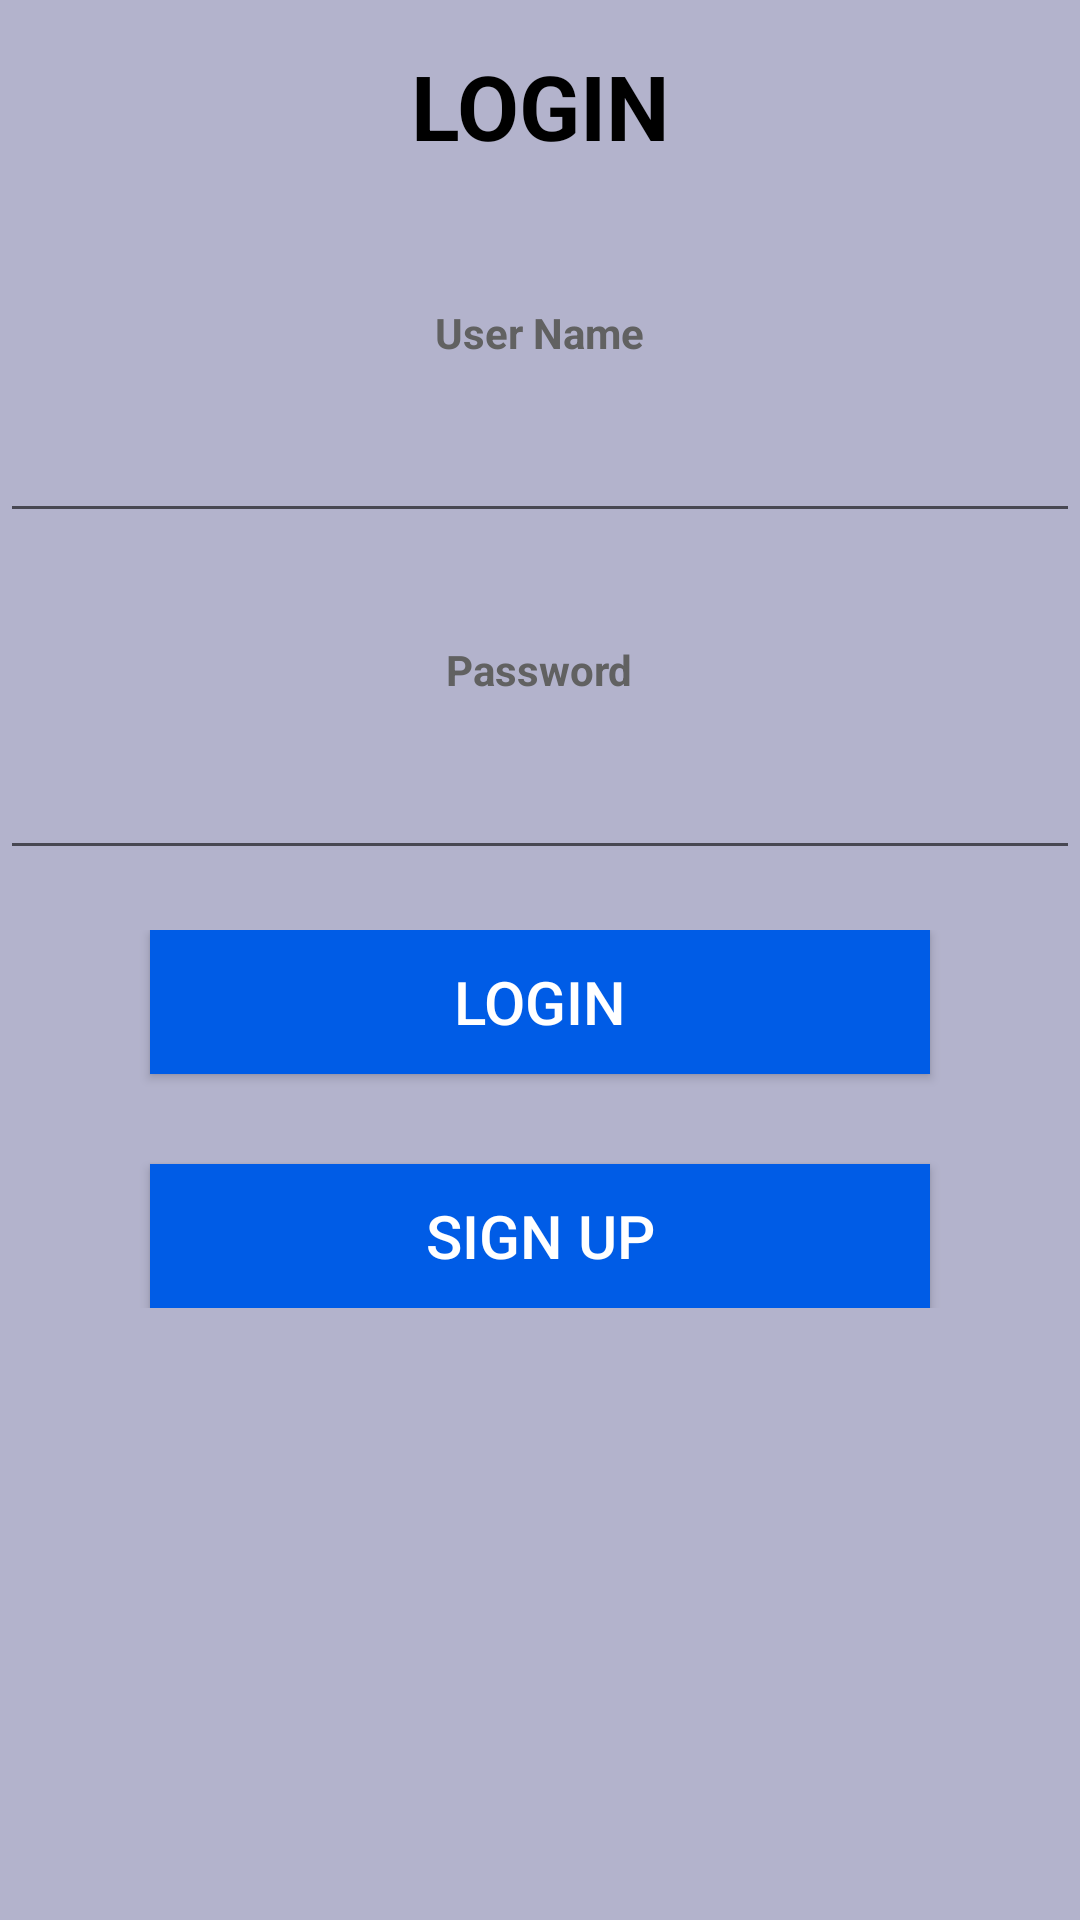

The Android layout XML behind this screen, and the referenced resources:
<!-- AndroidManifest.xml: application theme AppTheme -->
<!-- res/layout/login.xml -->
<?xml version="1.0" encoding="utf-8"?>
<LinearLayout xmlns:android="http://schemas.android.com/apk/res/android"
    android:orientation="vertical"
    android:background="#b3b3cc"
    android:layout_width="match_parent"
    android:layout_height="match_parent">

    <RelativeLayout
        android:layout_width="match_parent"
        android:layout_height="wrap_content">

        <TextView
            android:layout_width="match_parent"
            android:layout_height="wrap_content"
            android:text="LOGIN"
            style="@style/header_style"/>
    </RelativeLayout>

    <LinearLayout
        android:layout_width="match_parent"
        android:layout_height="wrap_content"
        android:orientation="vertical">

        <TextView
            android:layout_width="wrap_content"
            android:layout_height="wrap_content"
            android:gravity="center"
            android:padding="16dp"
            android:layout_gravity="center"
            android:textAlignment="center"
            android:text="User Name"
            android:textColor="#616161"
            android:textSize="14sp"
            android:textStyle="bold" />

        <EditText
            android:id="@+id/userName"
            android:layout_gravity="center"
            android:gravity="center"
            android:layout_width="match_parent"
            android:layout_height="wrap_content"
            android:textAlignment="center"
            android:layout_weight="1"
            android:ems="10"
            android:inputType="text|textCapWords" />
    </LinearLayout>

    <LinearLayout
        android:layout_width="match_parent"
        android:orientation="vertical"
        android:layout_height="wrap_content"
        android:layout_marginTop="20dp"
        android:paddingBottom="20dp">

        <TextView
            android:layout_width="wrap_content"
            android:layout_height="wrap_content"
            android:text="Password"
            android:layout_gravity="center"
            android:gravity="center"
            android:textAlignment="center"
            android:padding="16dp"
            android:textStyle="bold"
            android:textColor="#616161"
            android:textSize="14sp"/>

        <EditText
            android:id="@+id/passward"
            android:layout_width="match_parent"
            android:layout_gravity="center"
            android:gravity="center"
            android:layout_height="wrap_content"
            android:layout_weight="1"
            android:ems="10"
            android:inputType="textPassword"/>

    </LinearLayout>

    <LinearLayout
        android:layout_width="match_parent"
        android:orientation="vertical"
        android:layout_height="wrap_content">

        <Button

            android:layout_width="match_parent"
            android:layout_height="wrap_content"
            android:text="Login"
            android:onClick="btnLogin"
            android:textSize="20sp"
            android:id="@+id/login"
            android:gravity="center"
            android:layout_marginLeft="50dp"
            android:layout_marginRight="50dp"
            android:background="#005ce6"
            android:textColor="#ffffff"
            android:textAlignment="center"/>

        <Button

            android:layout_marginTop="30dp"
            android:background="#005ce6"
            android:textColor="#ffffff"
            android:layout_width="match_parent"
            android:layout_height="wrap_content"
            android:layout_marginLeft="50dp"
            android:layout_marginRight="50dp"
            android:textSize="20sp"
            android:gravity="center"

            android:id="@+id/sign_in"
            android:text="Sign up"

            android:textAlignment="center" />


    </LinearLayout>



</LinearLayout>
<!-- resources referenced by this layout -->
<resources>
  <style name="header_style">
  
          <item name="android:textSize">30sp</item>
          <item name="android:paddingTop">15dp</item>
          <item name="android:gravity">center</item>
          <item name="android:textStyle">bold</item>
          <item name="android:layout_height">wrap_content</item>
          <item name="android:textColor">#000000</item>
          <item name="android:paddingBottom">30dp</item>
      </style>
  <style name="AppTheme" parent="Theme.AppCompat.Light.DarkActionBar">
          
          <item name="colorPrimary">@color/colorPrimary</item>
          <item name="colorPrimaryDark">@color/colorPrimaryDark</item>
          <item name="colorAccent">@color/colorAccent</item>
      </style>
  <color name="colorPrimary">#3F51B5</color>
  <color name="colorPrimaryDark">#303F9F</color>
  <color name="colorAccent">#FF4081</color>
</resources>
